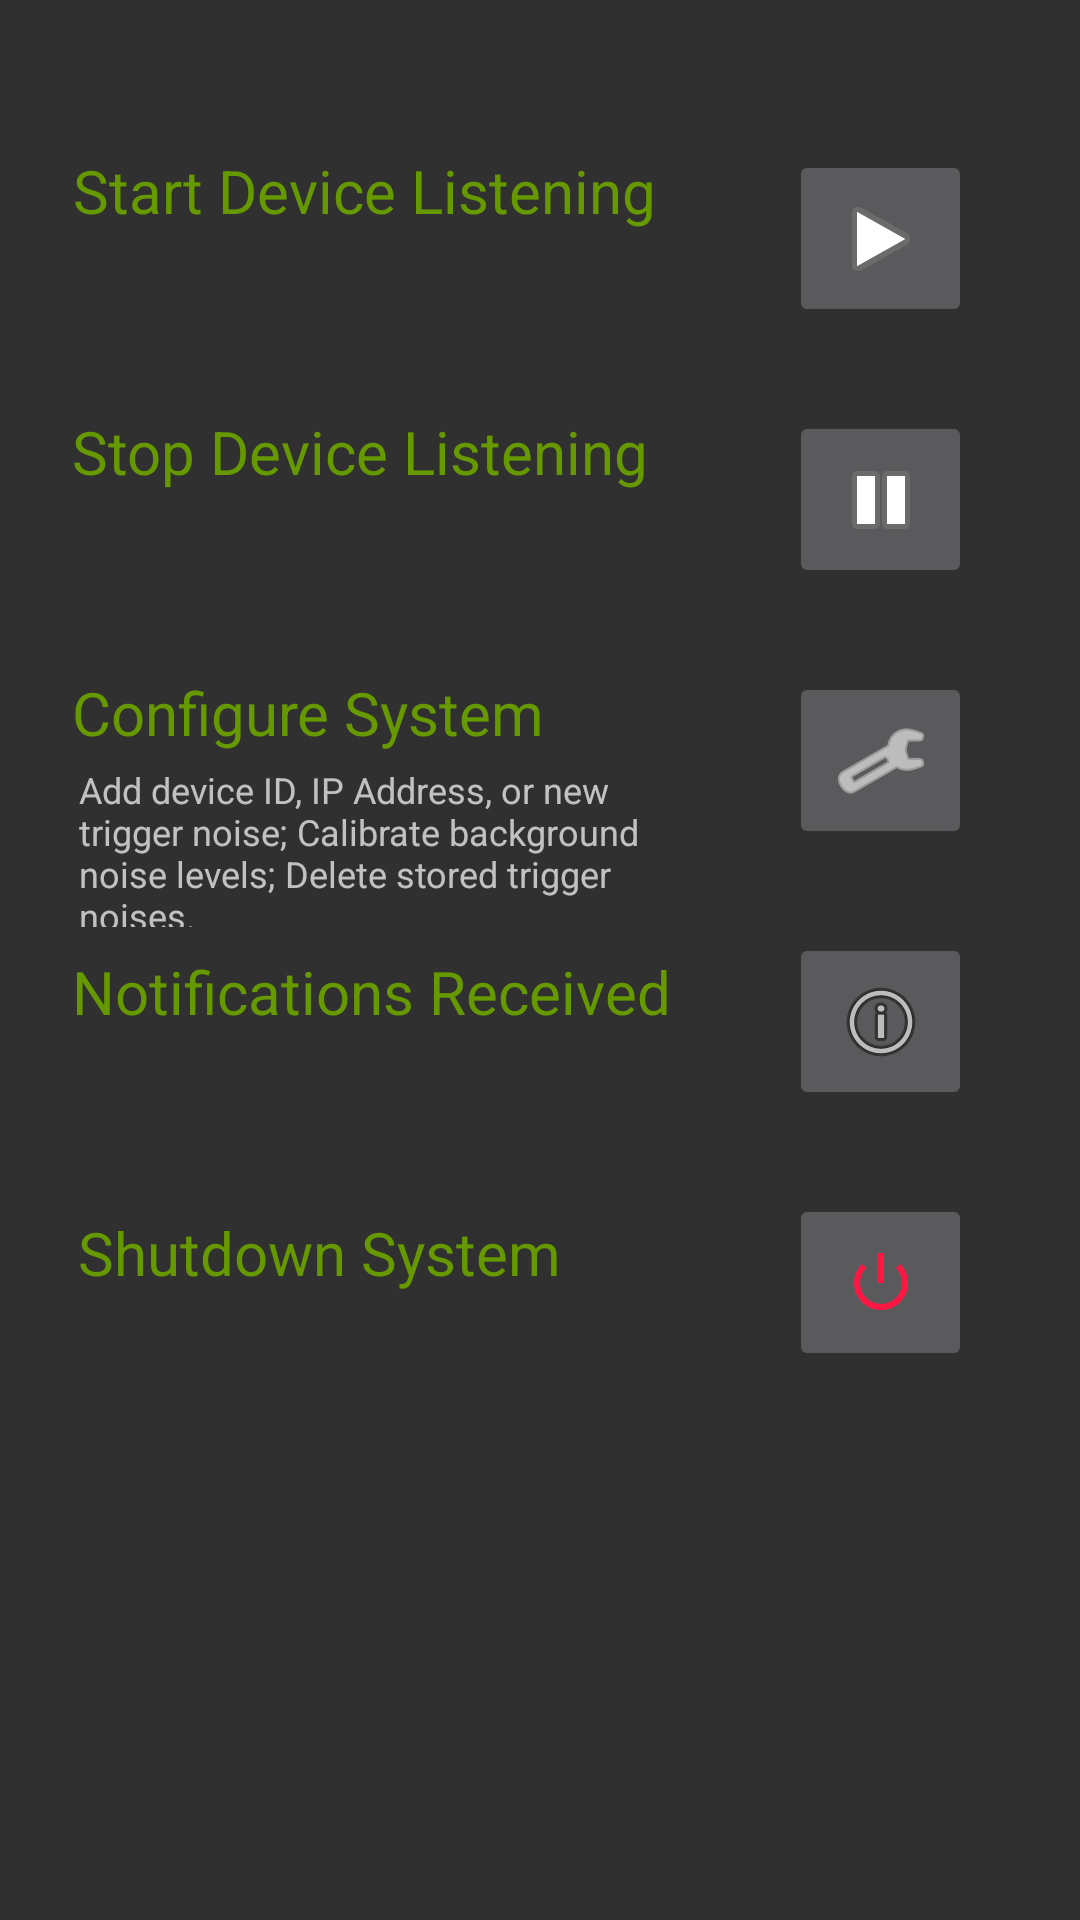

Here is an Android app screen rendered from its layout file. Give the layout XML and the strings, colors and styles it references.
<!-- AndroidManifest.xml: application theme Theme.AppCompat -->
<!-- res/layout/activity_main.xml -->
<?xml version="1.0" encoding="utf-8"?>
<android.support.constraint.ConstraintLayout xmlns:android="http://schemas.android.com/apk/res/android"
    xmlns:app="http://schemas.android.com/apk/res-auto"
    xmlns:tools="http://schemas.android.com/tools"
    android:layout_width="match_parent"
    android:layout_height="match_parent"
    tools:context=".MainActivity">

    <TextView
        android:id="@+id/startListeningText"
        android:layout_width="wrap_content"
        android:layout_height="wrap_content"
        android:layout_marginEnd="44dp"
        android:layout_marginTop="50dp"
        android:text="@string/start_device_listening"
        android:textColor="@android:color/holo_green_dark"
        android:textSize="20sp"
        app:layout_constraintEnd_toStartOf="@+id/mainmenu_start_listening_imgbtn"
        app:layout_constraintLeft_toLeftOf="parent"
        app:layout_constraintTop_toTopOf="parent" />

    <TextView
        android:id="@+id/stopListeningText"
        android:layout_width="wrap_content"
        android:layout_height="wrap_content"
        android:layout_marginEnd="8dp"
        android:layout_marginStart="24dp"
        android:layout_marginTop="60dp"
        android:text="@string/stop_device_listening"
        android:textColor="@android:color/holo_green_dark"
        android:textSize="20sp"
        app:layout_constraintEnd_toStartOf="@+id/mainmenu_disable_listening_imgbtn"
        app:layout_constraintHorizontal_bias="0.0"
        app:layout_constraintStart_toStartOf="parent"
        app:layout_constraintTop_toBottomOf="@+id/startListeningText" />

    <TextView
        android:id="@+id/customiseSettingsText"
        android:layout_width="wrap_content"
        android:layout_height="wrap_content"
        android:layout_marginStart="24dp"
        android:layout_marginTop="60dp"
        android:text="@string/customise_app_settings"
        android:textColor="@android:color/holo_green_dark"
        android:textSize="20sp"
        app:layout_constraintStart_toStartOf="parent"
        app:layout_constraintTop_toBottomOf="@+id/stopListeningText" />

    <ImageButton
        android:id="@+id/buttomDeviceConfig"
        android:layout_width="61dp"
        android:layout_height="59dp"
        android:layout_marginEnd="36dp"
        android:layout_marginStart="8dp"
        android:layout_marginTop="28dp"
        android:contentDescription="@string/system_config_icon"
        android:tint="@android:color/white"
        app:layout_constraintEnd_toEndOf="parent"
        app:layout_constraintHorizontal_bias="1.0"
        app:layout_constraintStart_toEndOf="@+id/customiseSettingsText"
        app:layout_constraintTop_toBottomOf="@+id/mainmenu_disable_listening_imgbtn"
        app:srcCompat="@android:drawable/ic_menu_preferences" />

    <TextView
        android:id="@+id/shutdownSystemText"
        android:layout_width="wrap_content"
        android:layout_height="wrap_content"
        android:layout_marginEnd="8dp"
        android:layout_marginStart="24dp"
        android:layout_marginTop="60dp"
        android:text="@string/shutdown_system"
        android:textColor="@android:color/holo_green_dark"
        android:textSize="20sp"
        app:layout_constraintEnd_toStartOf="@+id/buttonDeviceShutdown"
        app:layout_constraintHorizontal_bias="0.028"
        app:layout_constraintStart_toStartOf="parent"
        app:layout_constraintTop_toBottomOf="@+id/view_notifications_textView" />

    <ImageButton
        android:id="@+id/buttonDeviceShutdown"
        android:layout_width="61dp"
        android:layout_height="59dp"
        android:layout_marginEnd="36dp"
        android:layout_marginTop="28dp"
        android:contentDescription="@string/system_off_icon"
        android:tint="#FF1744"
        app:layout_constraintEnd_toEndOf="parent"
        app:layout_constraintTop_toBottomOf="@+id/view_notifications_imgbtn"
        app:srcCompat="@android:drawable/ic_lock_power_off" />

    <ImageButton
        android:id="@+id/mainmenu_start_listening_imgbtn"
        android:layout_width="61dp"
        android:layout_height="59dp"
        android:layout_marginEnd="36dp"
        android:layout_marginTop="50dp"
        android:contentDescription="@string/start_listening_icon"
        app:layout_constraintEnd_toEndOf="parent"
        app:layout_constraintTop_toTopOf="parent"
        app:srcCompat="@android:drawable/ic_media_play" />

    <ImageButton
        android:id="@+id/mainmenu_disable_listening_imgbtn"
        android:layout_width="61dp"
        android:layout_height="59dp"
        android:layout_marginEnd="36dp"
        android:layout_marginTop="28dp"
        android:contentDescription="@string/disable_listening_icon"
        app:layout_constraintEnd_toEndOf="parent"
        app:layout_constraintTop_toBottomOf="@+id/mainmenu_start_listening_imgbtn"
        app:srcCompat="@android:drawable/ic_media_pause" />

    <TextView
        android:id="@+id/view_notifications_textView"
        android:layout_width="wrap_content"
        android:layout_height="wrap_content"
        android:layout_marginEnd="8dp"
        android:layout_marginStart="24dp"
        android:layout_marginTop="8dp"
        android:text="@string/view_notifications_received"
        android:textColor="@android:color/holo_green_dark"
        android:textSize="20sp"
        app:layout_constraintEnd_toStartOf="@+id/view_notifications_imgbtn"
        app:layout_constraintHorizontal_bias="0.0"
        app:layout_constraintStart_toStartOf="parent"
        app:layout_constraintTop_toBottomOf="@+id/main_menu_config_description_textView" />

    <ImageButton
        android:id="@+id/view_notifications_imgbtn"
        android:layout_width="61dp"
        android:layout_height="59dp"
        android:layout_marginEnd="36dp"
        android:layout_marginTop="28dp"
        android:contentDescription="@string/notifications_received_icon"
        app:layout_constraintEnd_toEndOf="parent"
        app:layout_constraintTop_toBottomOf="@+id/buttomDeviceConfig"
        app:srcCompat="@android:drawable/ic_menu_info_details" />

    <TextView
        android:id="@+id/main_menu_config_description_textView"
        android:layout_width="213dp"
        android:layout_height="54dp"
        android:layout_marginEnd="8dp"
        android:layout_marginStart="8dp"
        android:layout_marginTop="4dp"
        android:text="@string/to_add_device_id_ip_address_or_a_new_trigger_noise_or_to_calibrate_background_noise_levels_and_delete_stored_trigger_noises"
        android:textSize="12sp"
        app:layout_constraintEnd_toEndOf="parent"
        app:layout_constraintHorizontal_bias="0.141"
        app:layout_constraintStart_toStartOf="parent"
        app:layout_constraintTop_toBottomOf="@+id/customiseSettingsText" />

</android.support.constraint.ConstraintLayout>
<!-- resources referenced by this layout -->
<resources>
  <string name="customise_app_settings">Configure System</string>
  <string name="disable_listening_icon">disable_listening_icon</string>
  <string name="notifications_received_icon">notifications_received_icon</string>
  <string name="shutdown_system">Shutdown System</string>
  <string name="start_device_listening">Start Device Listening</string>
  <string name="start_listening_icon">start_listening_icon</string>
  <string name="stop_device_listening">Stop Device Listening</string>
  <string name="system_config_icon">system_config_icon</string>
  <string name="system_off_icon">System off icon</string>
  <string name="to_add_device_id_ip_address_or_a_new_trigger_noise_or_to_calibrate_background_noise_levels_and_delete_stored_trigger_noises">Add device ID, IP Address, or new trigger noise; Calibrate background noise levels; Delete stored trigger noises.</string>
  <string name="view_notifications_received">Notifications Received</string>
</resources>
